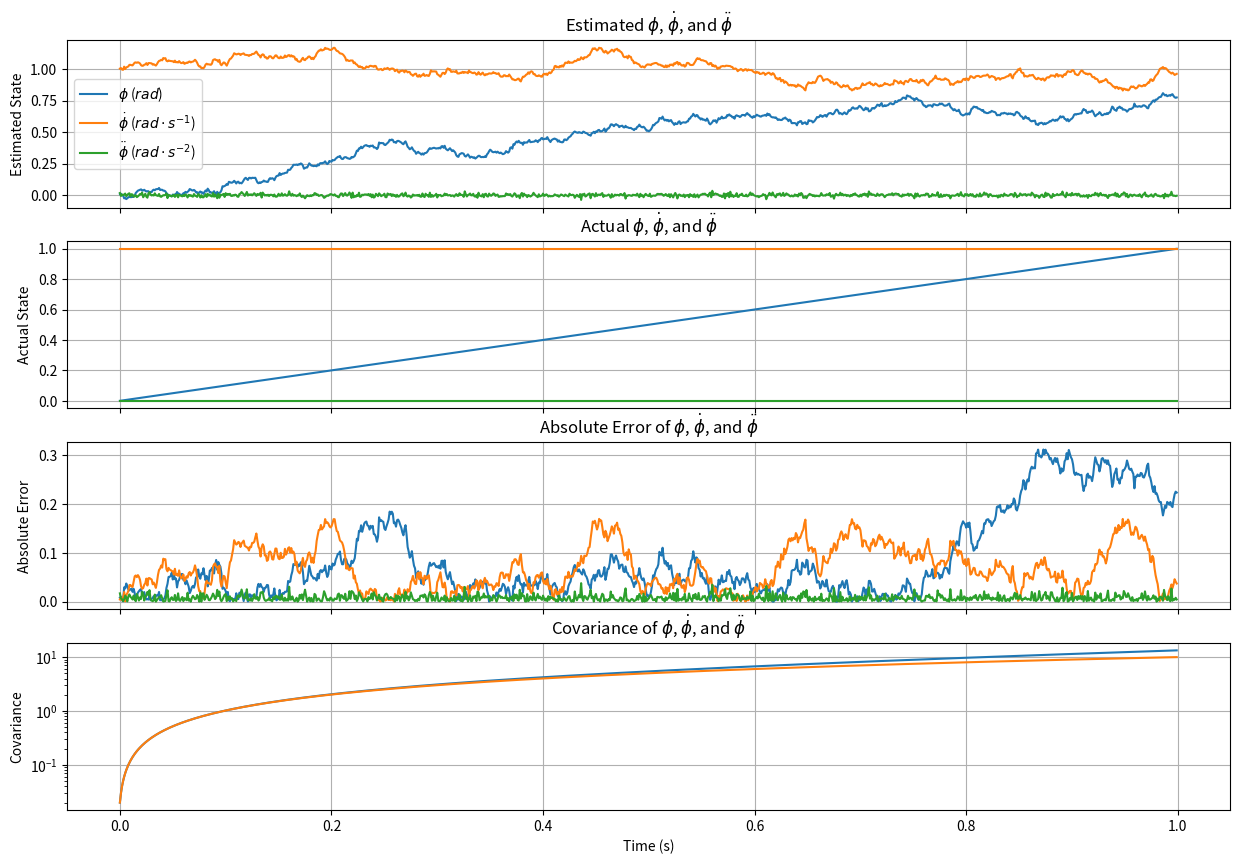

Here is the Python script that generated this plot:
#!/usr/bin/env python3

import matplotlib
import matplotlib.pyplot as plt
import numpy as np

DT = 0.001

R = 0.1

F = np.matrix([[1, DT, 0.5 * DT ** 2], [0, 1, DT], [0, 0, 0]])

t_vals = [x * DT for x in range(0,1000)]

B = np.matrix([[0.5 * DT ** 2], [DT], [1]])

H = np.matrix([[0, 0, 0], [0, 0, R]]) #-R at the second 0

GN = 0.01

p = np.identity(3) * GN
q = np.identity(3) * GN
r = np.identity(1) * GN

kalman_state = np.empty((len(t_vals), 3))
act_state = np.empty((len(t_vals), 3))

cov_state = np.empty((len(t_vals), 3))

OMEGA = 2 * np.pi
A = 2

THETA_DOT_INIT = 1

x = np.matrix([[0], [THETA_DOT_INIT], [0]])

def gen_value(i,t):
    theta_dot_dot = 0
    theta_dot = THETA_DOT_INIT
    theta = theta_dot * t

    act_state[i] = np.matrix([theta, theta_dot, theta_dot_dot])

    return (theta, theta_dot, theta_dot_dot)
    
for (i, t) in enumerate(t_vals):
    (theta_act, theta_dot_act, theta_dot_dot_act) = gen_value(i, t)
    
    x_dot_dot = -R * (theta_dot_act + float(np.random.normal(0, GN, (1, 1)))) ** 2
    y_dot_dot = R * (theta_dot_dot_act + float(np.random.normal(0, GN, (1, 1))))
        
    z = np.array([[0], [y_dot_dot]]) #x_dot_dot
    
    u = theta_dot_dot_act
        
    x_new = F.dot(x) + u * B + np.random.normal(0, GN, (3, 1))
    p_new = F.dot(p).dot(F.T) + q
      
    y = z - H.dot(x_new)

    s = H.dot(p_new).dot(H.T) + r
        
    k = p_new.dot(H.T).dot(s.I)
        
    x_new_new = x_new + k.dot(y)
              
    p_new_new = (np.identity(3) - k.dot(H)).dot(p_new)
        
    y_new = z - H.dot(x_new_new)

    x = x_new_new
    p = p_new_new
    
    kalman_state[i] = x.T
    cov_state[i] = [p[0,0], p[1,1], p[2,2]]
    
(fig, axes) = plt.subplots(4, sharex=True, figsize=(15, 10))

axes[0].plot(t_vals, kalman_state[:, 0], label="$\phi$ ($rad$)")
axes[0].plot(t_vals, kalman_state[:, 1], label="$\dot{\phi}$ ($rad \cdot s^{-1}$)")
axes[0].plot(t_vals, kalman_state[:, 2], label="$\ddot{\phi}$ ($rad \cdot s^{-2}$)")
axes[0].grid(True)
axes[0].set_title("Estimated $\phi$, $\dot{\phi}$, and $\ddot{\phi}$")
axes[0].set(ylabel = "Estimated State")
axes[0].legend()

axes[1].plot(t_vals, act_state[:, 0])
axes[1].plot(t_vals, act_state[:, 1])
axes[1].plot(t_vals, act_state[:, 2])
axes[1].grid(True)
axes[1].set_title("Actual $\phi$, $\dot{\phi}$, and $\ddot{\phi}$")
axes[1].set(ylabel = "Actual State")

err_vals = np.abs(kalman_state - act_state)

axes[2].plot(t_vals, err_vals[:, 0])
axes[2].plot(t_vals, err_vals[:, 1])
axes[2].plot(t_vals, err_vals[:, 2])
axes[2].grid(True)
axes[2].set_title("Absolute Error of $\phi$, $\dot{\phi}$, and $\ddot{\phi}$")
axes[2].set(ylabel = "Absolute Error")

axes[3].semilogy(t_vals, cov_state[:, 0])
axes[3].semilogy(t_vals, cov_state[:, 1])
axes[3].semilogy(t_vals, cov_state[:, 2])
axes[3].grid(True)
axes[3].set_title("Covariance of $\phi$, $\dot{\phi}$, and $\ddot{\phi}$")
axes[3].set(xlabel = "Time (s)", ylabel = "Covariance")

plt.show()
